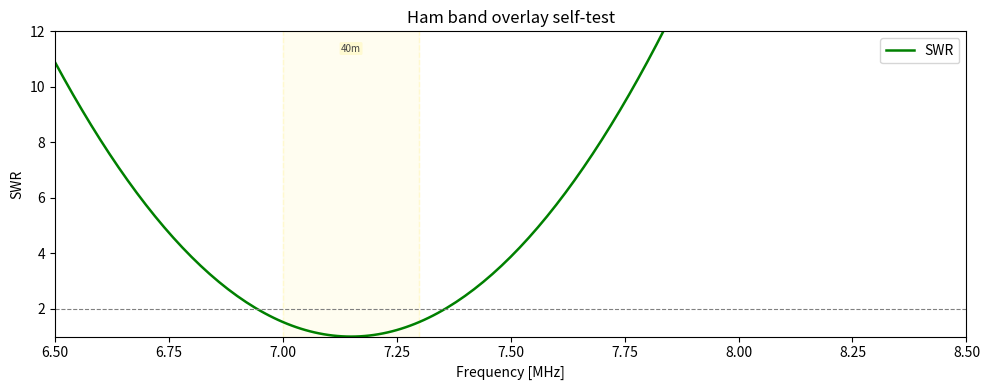

Python code for this plot:
# ham_bands.py
#
# Purpose: Ham band frequency definitions and plot overlay functions.
#
# Covers all ITU Region 2 (Americas) amateur bands from 160m to 23cm.
# Band edges follow ARRL band plan.
#
# Usage:
#   from ham_bands import overlay_bands
#   overlay_bands(ax, freq_min_mhz, freq_max_mhz)

import matplotlib.patches as mpatches

# ------------------------------------------------------------------
# Ham band definitions — (name, fLow_MHz, fHigh_MHz, colour)
# Colours are muted pastels so they don't overwhelm the data curves.
# ------------------------------------------------------------------
HAM_BANDS = [
    # HF bands
    ('160m',   1.800,   2.000,  '#b0c4de'),   # light steel blue
    ('80m',    3.500,   4.000,  '#c8e6c9'),   # light green
    ('60m',    5.3305,  5.4035, '#ffe0b2'),   # light orange
    ('40m',    7.000,   7.300,  '#fff9c4'),   # light yellow
    ('30m',   10.100,  10.150,  '#f8bbd0'),   # light pink
    ('20m',   14.000,  14.350,  '#d1c4e9'),   # light purple
    ('17m',   18.068,  18.168,  '#b2dfdb'),   # light teal
    ('15m',   21.000,  21.450,  '#b0c4de'),   # light steel blue
    ('12m',   24.890,  24.990,  '#c8e6c9'),   # light green
    ('10m',   28.000,  29.700,  '#fff9c4'),   # light yellow
    # VHF bands
    ('6m',    50.000,  54.000,  '#ffe0b2'),   # light orange
    ('2m',   144.000, 148.000,  '#f8bbd0'),   # light pink
    ('1.25m',222.000, 225.000,  '#d1c4e9'),   # light purple
    # UHF bands
    ('70cm', 420.000, 450.000,  '#b2dfdb'),   # light teal
    ('33cm', 902.000, 928.000,  '#b0c4de'),   # light steel blue
    ('23cm',1240.000,1300.000,  '#c8e6c9'),   # light green
]


def overlay_bands(ax, freq_min_mhz, freq_max_mhz, alpha_fill=0.25, alpha_edge=0.7):
    """
    Overlay ham band markers on a frequency-axis plot.

    Only bands that overlap [freq_min_mhz, freq_max_mhz] are drawn.
    Each band gets:
      - A shaded region (axvspan) at alpha_fill opacity
      - Dashed vertical lines at band edges at alpha_edge opacity
      - A small text label at the top of the shaded region

    Parameters
    ----------
    ax            : matplotlib Axes with frequency [MHz] on x-axis
    freq_min_mhz  : float  lower bound of sweep (from meta['fstart_mhz'])
    freq_max_mhz  : float  upper bound of sweep (from meta['fstop_mhz'])
    alpha_fill    : float  opacity of shaded region (default 0.25)
    alpha_edge    : float  opacity of edge lines (default 0.7)

    Returns
    -------
    list of band names that were drawn (for legend building if needed)
    """
    drawn = []
    ylims = ax.get_ylim()
    y_label = ylims[1] - (ylims[1] - ylims[0]) * 0.04  # near top

    for name, flo, fhi, colour in HAM_BANDS:

        # Skip bands that don't overlap the sweep range
        if fhi < freq_min_mhz or flo > freq_max_mhz:
            continue

        # Clip to sweep range for cleaner appearance
        flo_clipped = max(flo, freq_min_mhz)
        fhi_clipped = min(fhi, freq_max_mhz)

        # ---- shaded region ----
        ax.axvspan(flo_clipped, fhi_clipped,
                   color=colour, alpha=alpha_fill, zorder=0)

        # ---- edge lines — only draw if edge is inside sweep range ----
        if flo >= freq_min_mhz:
            ax.axvline(flo, color=colour, lw=1.0,
                       linestyle='--', alpha=alpha_edge, zorder=1)
        if fhi <= freq_max_mhz:
            ax.axvline(fhi, color=colour, lw=1.0,
                       linestyle='--', alpha=alpha_edge, zorder=1)

        # ---- band label ----
        f_mid = (flo_clipped + fhi_clipped) / 2.0
        ax.text(f_mid, y_label, name,
                ha='center', va='top',
                fontsize=7, color='#444444',
                bbox=dict(boxstyle='round,pad=0.15',
                          fc=colour, ec='none', alpha=0.7),
                zorder=5)

        drawn.append(name)

    return drawn


def bands_in_range(freq_min_mhz, freq_max_mhz):
    """
    Return list of band names that overlap [freq_min_mhz, freq_max_mhz].
    Useful for deciding whether to offer band overlay in the GUI.
    """
    return [name for name, flo, fhi, _ in HAM_BANDS
            if fhi >= freq_min_mhz and flo <= freq_max_mhz]


# ------------------------------------------------------------------
# Self-test
# ------------------------------------------------------------------
if __name__ == '__main__':
    import matplotlib.pyplot as plt
    import numpy as np

    fig, ax = plt.subplots(figsize=(10, 4))

    # Dummy SWR curve across 40m band
    freq = np.linspace(6.5, 8.5, 201)
    swr  = 1.0 + 15.0 * ((freq - 7.15) / 0.8) ** 2
    ax.plot(freq, np.clip(swr, 1, 20), 'g-', lw=1.8, label='SWR')
    ax.axhline(2.0, color='grey', lw=0.8, linestyle='--')
    ax.set_xlim(6.5, 8.5)
    ax.set_ylim(1.0, 12.0)

    overlay_bands(ax, 6.5, 8.5)

    ax.set_xlabel('Frequency [MHz]')
    ax.set_ylabel('SWR')
    ax.set_title('Ham band overlay self-test')
    ax.legend()
    plt.tight_layout()
    plt.show()
